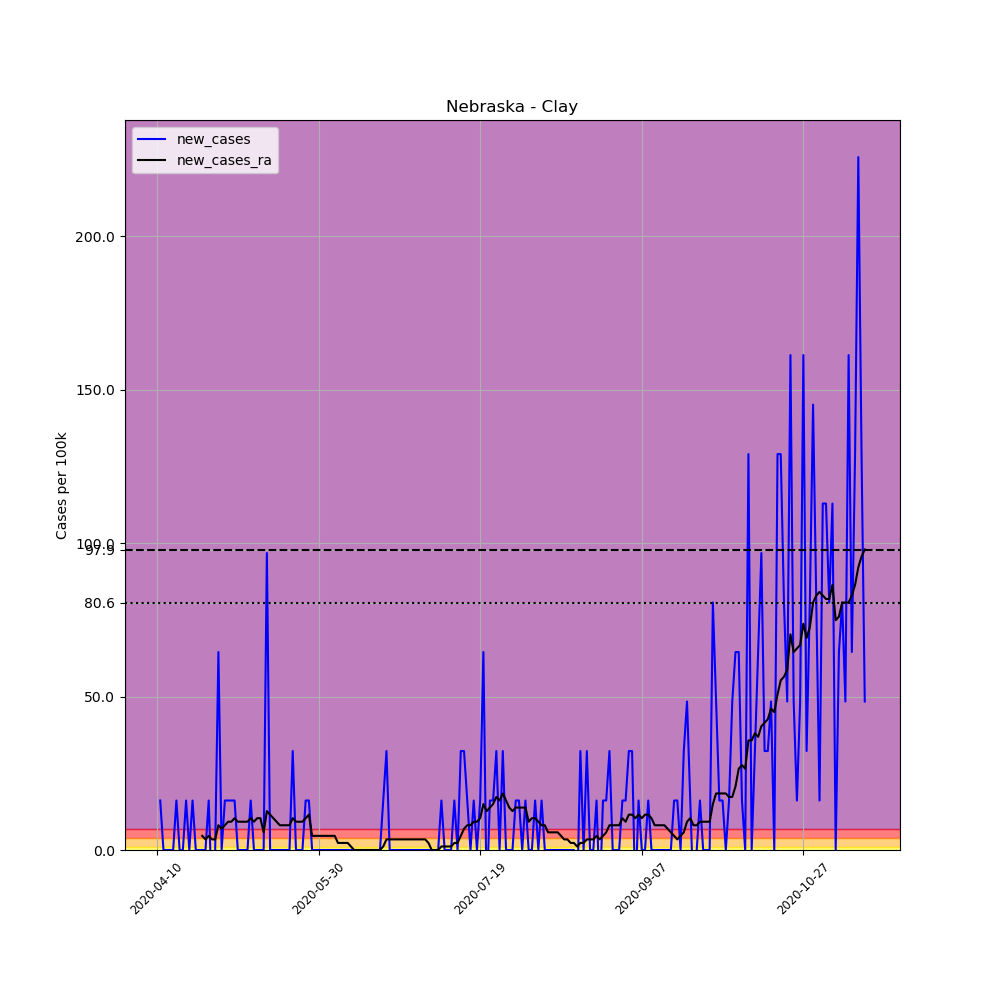

The file beside this chart, header and first rows:
, date, county, state, fips, cases, deaths, COUNTY, STNAME, CTYNAME, POPESTIMATE2019, per_100k, new_cases, new_cases_ra
611826, 2020-04-10, Clay, Nebraska, 31035, 1, 0, 35, Nebraska, Clay, 6203, 16.12, , 
611827, 2020-04-11, Clay, Nebraska, 31035, 2, 0, 35, Nebraska, Clay, 6203, 32.24, 16.12, 
611828, 2020-04-12, Clay, Nebraska, 31035, 2, 0, 35, Nebraska, Clay, 6203, 32.24, 0.0, 
611829, 2020-04-13, Clay, Nebraska, 31035, 2, 0, 35, Nebraska, Clay, 6203, 32.24, 0.0, 
611830, 2020-04-14, Clay, Nebraska, 31035, 2, 0, 35, Nebraska, Clay, 6203, 32.24, 0.0, 
611831, 2020-04-15, Clay, Nebraska, 31035, 2, 0, 35, Nebraska, Clay, 6203, 32.24, 0.0, 
611832, 2020-04-16, Clay, Nebraska, 31035, 3, 0, 35, Nebraska, Clay, 6203, 48.36, 16.12, 
611833, 2020-04-17, Clay, Nebraska, 31035, 3, 0, 35, Nebraska, Clay, 6203, 48.36, 0.0, 
611834, 2020-04-18, Clay, Nebraska, 31035, 3, 0, 35, Nebraska, Clay, 6203, 48.36, 0.0, 
611835, 2020-04-19, Clay, Nebraska, 31035, 4, 0, 35, Nebraska, Clay, 6203, 64.48, 16.12, 
611836, 2020-04-20, Clay, Nebraska, 31035, 4, 0, 35, Nebraska, Clay, 6203, 64.48, 0.0, 
611837, 2020-04-21, Clay, Nebraska, 31035, 5, 0, 35, Nebraska, Clay, 6203, 80.61, 16.12, 
611838, 2020-04-22, Clay, Nebraska, 31035, 5, 0, 35, Nebraska, Clay, 6203, 80.61, 0.0, 
611839, 2020-04-23, Clay, Nebraska, 31035, 5, 0, 35, Nebraska, Clay, 6203, 80.61, 0.0, 
611840, 2020-04-24, Clay, Nebraska, 31035, 5, 0, 35, Nebraska, Clay, 6203, 80.61, 0.0, 4.606
611841, 2020-04-25, Clay, Nebraska, 31035, 5, 0, 35, Nebraska, Clay, 6203, 80.61, 0.0, 3.455
611842, 2020-04-26, Clay, Nebraska, 31035, 6, 0, 35, Nebraska, Clay, 6203, 96.73, 16.12, 4.606
611843, 2020-04-27, Clay, Nebraska, 31035, 5, 0, 35, Nebraska, Clay, 6203, 80.61, -16.12, 3.455
611844, 2020-04-28, Clay, Nebraska, 31035, 5, 0, 35, Nebraska, Clay, 6203, 80.61, 0.0, 3.455
611845, 2020-04-29, Clay, Nebraska, 31035, 9, 0, 35, Nebraska, Clay, 6203, 145.1, 64.48, 8.061
611846, 2020-04-30, Clay, Nebraska, 31035, 9, 0, 35, Nebraska, Clay, 6203, 145.1, 0.0, 6.909
611847, 2020-05-01, Clay, Nebraska, 31035, 10, 0, 35, Nebraska, Clay, 6203, 161.2, 16.12, 8.061
611848, 2020-05-02, Clay, Nebraska, 31035, 11, 0, 35, Nebraska, Clay, 6203, 177.3, 16.12, 9.212
611849, 2020-05-03, Clay, Nebraska, 31035, 12, 0, 35, Nebraska, Clay, 6203, 193.5, 16.12, 9.212
611850, 2020-05-04, Clay, Nebraska, 31035, 13, 0, 35, Nebraska, Clay, 6203, 209.6, 16.12, 10.36
611851, 2020-05-05, Clay, Nebraska, 31035, 13, 0, 35, Nebraska, Clay, 6203, 209.6, 0.0, 9.212
611852, 2020-05-06, Clay, Nebraska, 31035, 13, 0, 35, Nebraska, Clay, 6203, 209.6, 0.0, 9.212
611853, 2020-05-07, Clay, Nebraska, 31035, 13, 0, 35, Nebraska, Clay, 6203, 209.6, 0.0, 9.212
611854, 2020-05-08, Clay, Nebraska, 31035, 13, 0, 35, Nebraska, Clay, 6203, 209.6, 0.0, 9.212
611855, 2020-05-09, Clay, Nebraska, 31035, 14, 0, 35, Nebraska, Clay, 6203, 225.7, 16.12, 10.36
611856, 2020-05-10, Clay, Nebraska, 31035, 14, 0, 35, Nebraska, Clay, 6203, 225.7, 0.0, 9.212
611857, 2020-05-11, Clay, Nebraska, 31035, 14, 0, 35, Nebraska, Clay, 6203, 225.7, 0.0, 10.36
611858, 2020-05-12, Clay, Nebraska, 31035, 14, 0, 35, Nebraska, Clay, 6203, 225.7, 0.0, 10.36
611859, 2020-05-13, Clay, Nebraska, 31035, 14, 0, 35, Nebraska, Clay, 6203, 225.7, 0.0, 5.758
611860, 2020-05-14, Clay, Nebraska, 31035, 20, 0, 35, Nebraska, Clay, 6203, 322.4, 96.73, 12.67
611861, 2020-05-15, Clay, Nebraska, 31035, 20, 0, 35, Nebraska, Clay, 6203, 322.4, 0.0, 11.52
611862, 2020-05-16, Clay, Nebraska, 31035, 20, 0, 35, Nebraska, Clay, 6203, 322.4, 0.0, 10.36
611863, 2020-05-17, Clay, Nebraska, 31035, 20, 0, 35, Nebraska, Clay, 6203, 322.4, 0.0, 9.212
611864, 2020-05-18, Clay, Nebraska, 31035, 20, 0, 35, Nebraska, Clay, 6203, 322.4, 0.0, 8.061
611865, 2020-05-19, Clay, Nebraska, 31035, 20, 0, 35, Nebraska, Clay, 6203, 322.4, 0.0, 8.061
611866, 2020-05-20, Clay, Nebraska, 31035, 20, 0, 35, Nebraska, Clay, 6203, 322.4, 0.0, 8.061
611867, 2020-05-21, Clay, Nebraska, 31035, 20, 0, 35, Nebraska, Clay, 6203, 322.4, 0.0, 8.061
611868, 2020-05-22, Clay, Nebraska, 31035, 22, 0, 35, Nebraska, Clay, 6203, 354.7, 32.24, 10.36
611869, 2020-05-23, Clay, Nebraska, 31035, 22, 0, 35, Nebraska, Clay, 6203, 354.7, 0.0, 9.212
611870, 2020-05-24, Clay, Nebraska, 31035, 22, 0, 35, Nebraska, Clay, 6203, 354.7, 0.0, 9.212
611871, 2020-05-25, Clay, Nebraska, 31035, 22, 0, 35, Nebraska, Clay, 6203, 354.7, 0.0, 9.212
611872, 2020-05-26, Clay, Nebraska, 31035, 23, 0, 35, Nebraska, Clay, 6203, 370.8, 16.12, 10.36
611873, 2020-05-27, Clay, Nebraska, 31035, 24, 0, 35, Nebraska, Clay, 6203, 386.9, 16.12, 11.52
611874, 2020-05-28, Clay, Nebraska, 31035, 24, 0, 35, Nebraska, Clay, 6203, 386.9, 0.0, 4.606
611875, 2020-05-29, Clay, Nebraska, 31035, 24, 0, 35, Nebraska, Clay, 6203, 386.9, 0.0, 4.606
611876, 2020-05-30, Clay, Nebraska, 31035, 24, 0, 35, Nebraska, Clay, 6203, 386.9, 0.0, 4.606
611877, 2020-05-31, Clay, Nebraska, 31035, 24, 0, 35, Nebraska, Clay, 6203, 386.9, 0.0, 4.606
611878, 2020-06-01, Clay, Nebraska, 31035, 24, 0, 35, Nebraska, Clay, 6203, 386.9, 0.0, 4.606
611879, 2020-06-02, Clay, Nebraska, 31035, 24, 0, 35, Nebraska, Clay, 6203, 386.9, 0.0, 4.606
611880, 2020-06-03, Clay, Nebraska, 31035, 24, 0, 35, Nebraska, Clay, 6203, 386.9, 0.0, 4.606
611881, 2020-06-04, Clay, Nebraska, 31035, 24, 0, 35, Nebraska, Clay, 6203, 386.9, 0.0, 4.606
611882, 2020-06-05, Clay, Nebraska, 31035, 24, 0, 35, Nebraska, Clay, 6203, 386.9, 0.0, 2.303
611883, 2020-06-06, Clay, Nebraska, 31035, 24, 0, 35, Nebraska, Clay, 6203, 386.9, 0.0, 2.303
611884, 2020-06-07, Clay, Nebraska, 31035, 24, 0, 35, Nebraska, Clay, 6203, 386.9, 0.0, 2.303
611885, 2020-06-08, Clay, Nebraska, 31035, 24, 0, 35, Nebraska, Clay, 6203, 386.9, 0.0, 2.303
... 160 more rows
